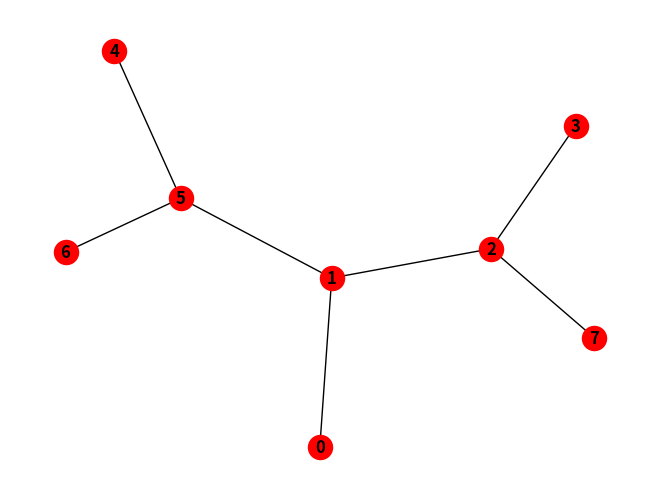
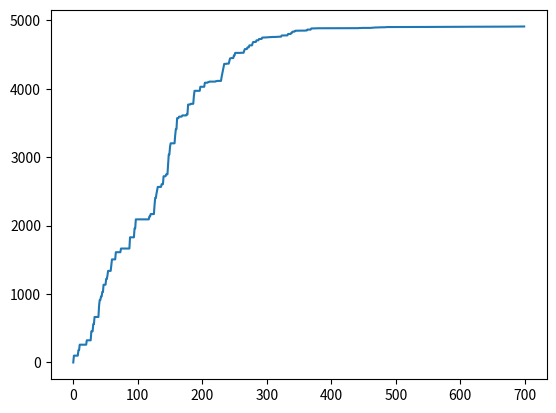

These figures' Python source, in order:
#REINFORCEMENT LEARNING EXAMPLE

#%%
import matplotlib.pyplot as plt
from networkx.classes.function import number_of_nodes
import numpy as np
import networkx as nx

#%%
points_list = [(0,1), (1,5), (5,6), (5,4), (1,2), (2,3), (2,7)]
GOAL = 7


G = nx.Graph()
G.add_edges_from(points_list)
pos = nx.spring_layout(G)
nx.draw(G, with_labels=True, node_color="red", font_weight="bold")
plt.show()

# %%
MATRIX_SIZE = 8

#create R(state-action) array
R = np.ones(shape=(MATRIX_SIZE, MATRIX_SIZE))
R *= -1

for point in points_list:
    if point[1] == GOAL:
        R[point] = 100
    else:
        R[point] = 0

    if point[0] == GOAL:
        R[point[::-1]] = 100
    else:
        R[point[::-1]] = 0

R[GOAL, GOAL] = 100
# %%
Q = np.zeros(shape=(MATRIX_SIZE, MATRIX_SIZE))
gamma = 0.8

def avaliable_actions(state):
    s = np.where(R[state,] >= 0)[0]
    return s

def iter_next_act(avaliable_state_range):
    next_action = int(np.random.choice(avaliable_state_range, 1))
    return next_action

def update(current_state, action, gamma):
    max_index = np.where(Q[action,] == np.max(Q[action,]))[0]
    if max_index.shape[0] > 1:
        max_index = int(np.random.choice(max_index, 1))
    else:
        max_index = int(max_index)
    max_value = Q[action, max_index]

    update_value = R[current_state, action] + gamma * max_value
    Q[current_state, action] = update_value
    # print(f"update value : {update_value}")

    return np.sum(Q)

#%%
#training
scores = []
for _i in range(700):
    current_state = np.random.randint(0, MATRIX_SIZE)
    avaliable_act = avaliable_actions(current_state)
    action = iter_next_act(avaliable_act)
    score = update(current_state, action, gamma)
    scores.append(score)

print(np.max(Q))
plt.plot(list(range(700)), scores)
plt.show()

#%%
#testing
current_state = 6
path = [current_state]
while current_state != 7:
    next_step_index = np.where(Q[current_state,] == np.max(Q[current_state]))[0]
    if next_step_index.shape[0] > 1:
        next_step_index = int(np.random.choice(next_step_index, 1))
    else:
        next_step_index = int(next_step_index)
    path.append(next_step_index)
    current_state = next_step_index
print(path)
#%%
#OOP REINFORCEMENT
import matplotlib.pyplot as plt 
import numpy as np

class RL:

    gamma = 0.8
    
    def __init__(self, num_of_node, points, goal):
        self.num_of_node = num_of_node
        self.points = points
        self.goal = goal
        self.R = self.fill_R_matrix(self.points)
        self.Q = np.zeros(shape=(self.num_of_node, self.num_of_node))

    def fill_R_matrix(self, points):
        R = np.ones(shape=(self.num_of_node, self.num_of_node)) * -1
        for point in points:
            if point[1] == self.goal:
                R[point] = 100
            else:
                R[point] = 0
            if point[0] == self.goal:
                R[point[::-1]] = 100
            else:
                R[point[::-1]] = 0
        R[self.goal, self.goal] = 100
        return R

    def find_avaliable_acts(self, state):
        state_row = self.R[state, ]
        acts = np.where(state_row >= 0)[0]
        return acts
    
    def sample_next_act(self, acts_range):
        act = int(np.random.choice(acts_range, 1))
        return act
    
    def update_Q(self, current_state, action):
        max_values = np.where(self.Q[action,] == max(self.Q[action,]))[0]
        max_index = None
        
        if len(max_values) > 1:
            max_index = int(np.random.choice(max_values))
        else:
            max_index = int(max_values)
        self.Q[current_state, action] = self.R[current_state, action] + self.gamma * self.Q[action, max_index] 
        
    def sum_Q(self):
        return np.sum(self.Q)
    

# %%
#training
rl = RL(8, [(0,1), (1,5), (5,6), (5,4), (1,2), (2,3), (2,7)], 7)

sums = []
points = [0, 1, 2, 3, 4, 5, 6, 7]

for _i in range(500):
    state = int(np.random.choice(points, 1))
    act_range = rl.find_avaliable_acts(state)
    action = rl.sample_next_act(act_range)
    rl.update_Q(state, action)
    sums.append(rl.sum_Q())

#testing
current_state = 4
steps = [current_state]
while current_state != 7:
    max_values = np.where(rl.Q[current_state,] == np.max(rl.Q[current_state]))[0]
    if max_values.shape[0] > 1:
        max_index = int(np.random.choice(max_values, 1))
    else:
        max_index = int(max_values)
    current_state = max_index
    steps.append(current_state)
    
print(steps)

# %%


# %%
